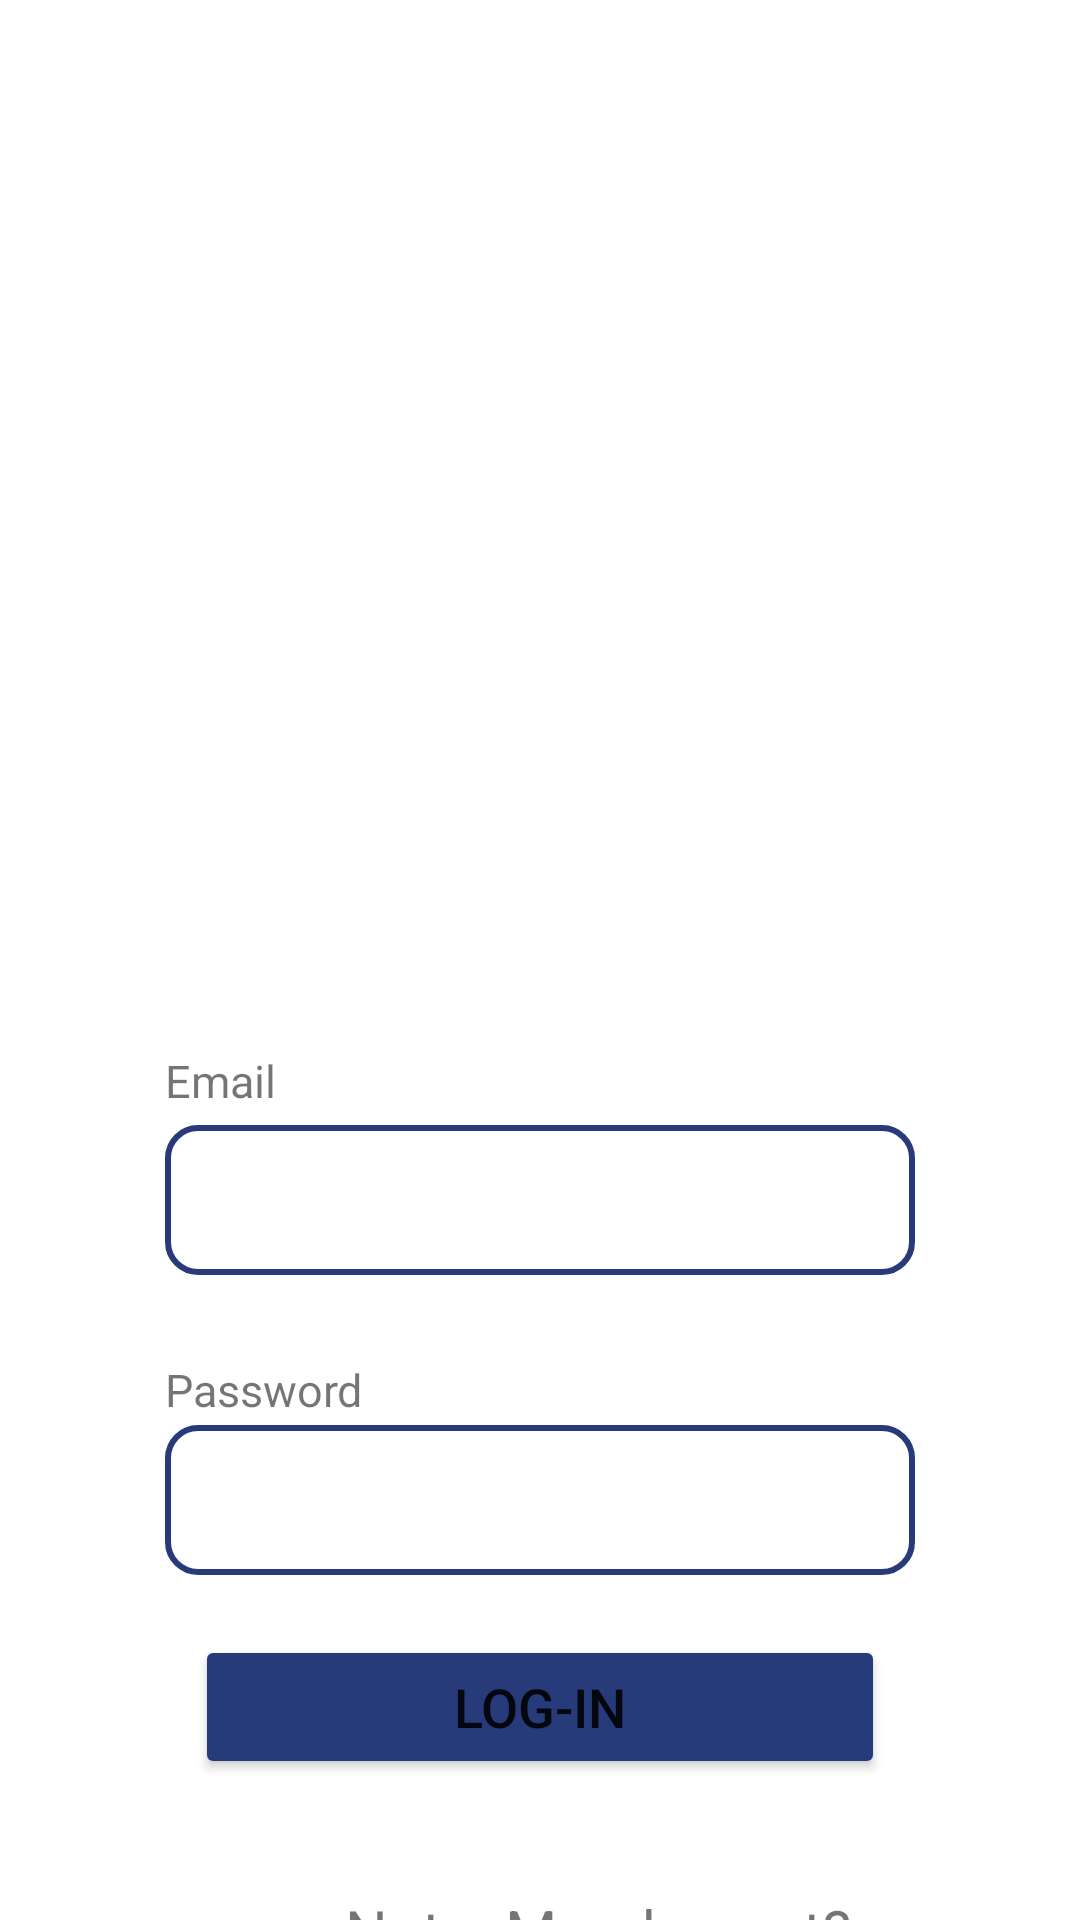

Write the Android layout XML for this screen, with the resource values it uses.
<!-- AndroidManifest.xml: application theme Theme.Testapp -->
<!-- res/layout/activity_login.xml -->
<?xml version="1.0" encoding="utf-8"?>
<RelativeLayout xmlns:android="http://schemas.android.com/apk/res/android"
    xmlns:app="http://schemas.android.com/apk/res-auto"
    xmlns:tools="http://schemas.android.com/tools"
    android:layout_width="match_parent"
    android:layout_height="match_parent"
    tools:context=".Login">

    <ImageView
        android:layout_width="150dp"
        android:layout_height="150dp"
        android:layout_marginTop="175dp"
        android:layout_marginLeft="120dp"
        android:src="@drawable/login"
        android:id = "@+id/loginicon"
        />

    <TextView
        android:layout_width="250dp"
        android:layout_height="wrap_content"
        android:layout_marginTop="350dp"
        android:layout_centerHorizontal="true"
        android:text="Email"
        android:textSize="15dp"/>

    <EditText
        android:layout_width="250dp"
        android:layout_height="50dp"
        android:layout_centerInParent="true"
        android:layout_below="@+id/loginicon"
        android:layout_marginTop="50dp"
        android:background="@drawable/edit_bg"
        android:id = "@+id/emailfield"
        android:maxLines="1"
        android:paddingHorizontal="8dp"
        />

    <TextView
        android:layout_width="250dp"
        android:layout_height="wrap_content"
        android:layout_marginTop="453dp"
        android:layout_centerHorizontal="true"
        android:text="Password"
        android:textSize="15dp"
        />

    <EditText
        android:layout_width="250dp"
        android:layout_height="50dp"
        android:layout_centerInParent="true"
        android:layout_below="@+id/emailfield"
        android:layout_marginTop="50dp"
        android:background="@drawable/edit_bg"
        android:id = "@+id/pwdfield"
        android:maxLines="1"
        android:paddingHorizontal="8dp"
        />

    <Button
        android:layout_width="230dp"
        android:layout_height="48dp"
        android:layout_centerInParent="true"
        android:layout_below="@+id/pwdfield"
        android:layout_marginTop="20dp"
        android:id = "@+id/loginbtn"
        android:backgroundTint="@color/navy"
        android:text="Log-In"
        android:textSize="18dp"
        />

    <TextView
        android:layout_width="wrap_content"
        android:layout_height="wrap_content"
        android:id = '@+id/signupbanner'
        android:layout_marginTop="630dp"
        android:layout_marginLeft="115dp"
        android:text="Not a Member yet?"
        android:textSize="20dp"
        />

    <Button
        android:layout_width="230dp"
        android:layout_height="48dp"
        android:layout_centerInParent="true"
        android:layout_below="@+id/signupbanner"
        android:id = "@+id/signupbtn"
        android:backgroundTint="@color/navy"
        android:text="Sign-up"
        android:textSize="18dp"
        />


</RelativeLayout>
<!-- resources referenced by this layout -->
<resources>
  <color name="navy">#273B7A</color>
  <!-- drawable edit_bg (drawable) -->
  <?xml version="1.0" encoding="utf-8"?>
  <shape xmlns:android="http://schemas.android.com/apk/res/android">
  <corners android:radius="10dp"/>
  <stroke android:color="@color/navy"
  android:width="2dp"/>
  </shape>
  <style name="Theme.Testapp" parent="Theme.MaterialComponents.DayNight.DarkActionBar">
          
          <item name="colorPrimary">@color/purple_500</item>
          <item name="colorPrimaryVariant">@color/purple_700</item>
          <item name="colorOnPrimary">@color/white</item>
          
          <item name="colorSecondary">@color/teal_200</item>
          <item name="colorSecondaryVariant">@color/teal_700</item>
          <item name="colorOnSecondary">@color/black</item>
          
          <item name="android:statusBarColor">?attr/colorPrimaryVariant</item>
          
      </style>
  <color name="purple_500">#FF6200EE</color>
  <color name="purple_700">#FF3700B3</color>
  <color name="white">#FFFFFFFF</color>
  <color name="teal_200">#FF03DAC5</color>
  <color name="teal_700">#FF018786</color>
  <color name="black">#FF000000</color>
</resources>
